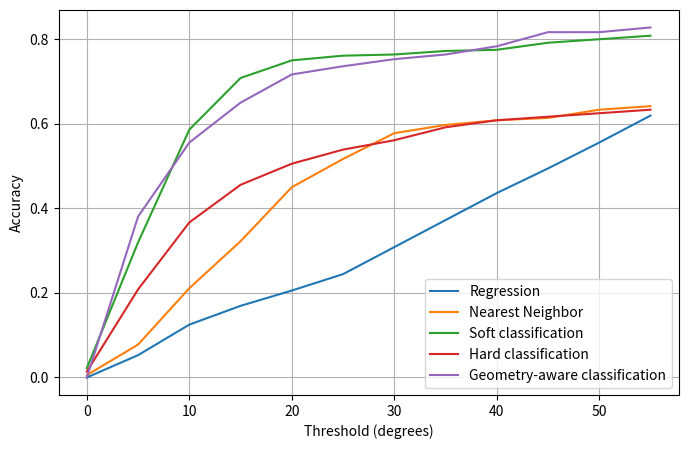
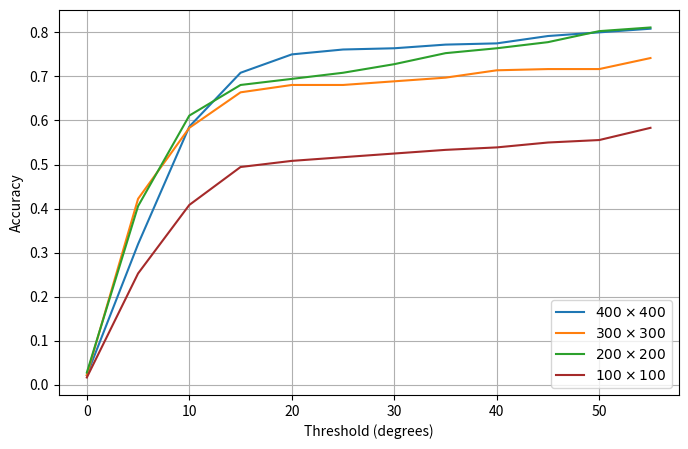
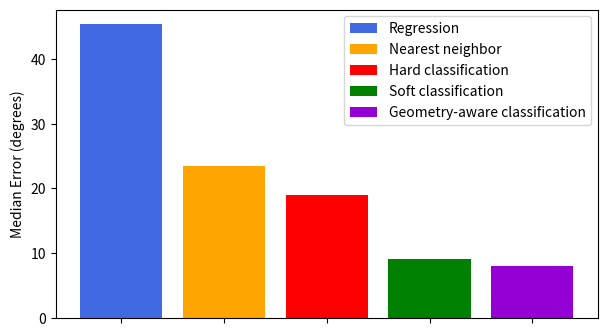
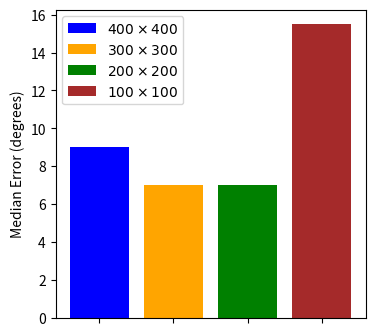

Source code (Python) for these figures, in order:
import numpy as np
from matplotlib import pyplot as plt

print("INFO: Plotting...")
thresholds = [theta for theta in range(0, 60, 5)]

medErr_regression = 45.3841
acc_regression = [0.0000, 0.0528, 0.1250, 0.1694, 0.2056, 0.2444, 0.3083, 0.3722, 0.4361, 0.4944, 0.5556, 0.6194]
medErr_knn =  23.5
acc_knn = [0.0056, 0.0778, 0.2111, 0.3222, 0.4500, 0.5167, 0.5778, 0.5972, 0.6083, 0.6139, 0.6333, 0.6417]
medErr_soft_classification = 9.0
acc_soft_classification = [0.0222, 0.3194, 0.5861, 0.7083, 0.7500, 0.7611, 0.7639, 0.7722, 0.7750, 0.7917, 0.8000, 0.8083]
medErr_hard_classification = 19.0
acc_hard_classification = [0.0139, 0.2083, 0.3667, 0.4556, 0.5056, 0.5389, 0.5611, 0.5917, 0.6083, 0.6167, 0.6250, 0.6333]
medErr_geom_loss = 8.0
acc_geom_loss = [0.0000, 0.3806, 0.5556, 0.6500, 0.7167, 0.7361, 0.7528, 0.7639, 0.7833, 0.8167, 0.8167, 0.8278]
medErr_soft_classification_300x300 = 7.0
acc_soft_classification_300x300 = [0.0222, 0.4222, 0.5833, 0.6639, 0.6806, 0.6806, 0.6889,  0.6972, 0.7139, 0.7167, 0.7167, 0.7417]
medErr_soft_classification_200x200 = 7.0
acc_soft_classification_200x200 = [0.0278, 0.4056, 0.6111, 0.6806, 0.6944, 0.7083, 0.7278, 0.7528, 0.7639, 0.7778, 0.8028, 0.8111]
medErr_soft_classification_100x100 = 15.5
acc_soft_classification_100x100 = [0.0167, 0.2528, 0.4083, 0.4944, 0.5083, 0.5167, 0.5250, 0.5333, 0.5389, 0.5500, 0.5556, 0.5833]

plt.figure(figsize=[8, 5])
#plt.title("Azimuth estimation - Accuracy")
plt.ylabel("Accuracy")
plt.xlabel("Threshold (degrees)")

plt.plot(thresholds, acc_regression, label="Regression")
plt.plot(thresholds, acc_knn, label="Nearest Neighbor")
plt.plot(thresholds, acc_soft_classification, label="Soft classification")
plt.plot(thresholds, acc_hard_classification, label="Hard classification")
plt.plot(thresholds, acc_geom_loss, label="Geometry-aware classification")
plt.legend(loc="lower right")
plt.grid(True)
plt.savefig("azimuth_accuracy.png")

plt.figure(figsize=[8, 5])
#plt.title("Azimuth estimation accuracy- Multiscale input size")
plt.ylabel("Accuracy")
plt.xlabel("Threshold (degrees)")

plt.plot(thresholds, acc_soft_classification, label=r"$400 \times 400$")
plt.plot(thresholds, acc_soft_classification_300x300, label=r"$300 \times 300$")
plt.plot(thresholds, acc_soft_classification_200x200, label=r"$200 \times 200$")
plt.plot(thresholds, acc_soft_classification_100x100, color="brown", label=r"$100 \times 100$")
plt.legend(loc="lower right")
plt.grid(True)
plt.savefig("azimuth_accuracy_multiscale.png")


medErrs = [medErr_regression, medErr_knn, medErr_hard_classification, medErr_soft_classification, medErr_geom_loss]

medErrs_multiscale = [medErr_soft_classification, medErr_soft_classification_300x300, medErr_soft_classification_200x200, medErr_soft_classification_100x100]

plt.figure(figsize=[7, 4])
#plt.title("Azimuth estimation - Median Error")
plt.ylabel("Median Error (degrees)")
plt.bar(0, medErrs[0], color="royalblue", label="Regression")
plt.bar(1, medErrs[1], color="orange", label="Nearest neighbor")
plt.bar(2, medErrs[2], color="r", label="Hard classification")
plt.bar(3, medErrs[3], color="g", label="Soft classification")
plt.bar(4, medErrs[4], color="darkviolet", label="Geometry-aware classification")

plt.xticks([0, 1, 2, 3, 4], [])
plt.legend(loc="upper right")
plt.savefig("azimuth_mederr.png")

plt.figure(figsize=[4, 4])
#plt.title("Azimuth estimation Median Error - Multiscale input size")
plt.ylabel("Median Error (degrees)")
plt.bar(0, medErrs_multiscale[0], color="b", label=r"$400 \times 400$")
plt.bar(1, medErrs_multiscale[1], color="orange", label=r"$300\times 300$")
plt.bar(2, medErrs_multiscale[2], color="g", label=r"$200\times 200$")
plt.bar(3, medErrs_multiscale[3], color="brown", label=r"$100 \times 100$")
#plt.bar(3, medErrs_multiscale[3], color="g", label="Soft classification")
plt.xticks([0, 1, 2, 3], [])
plt.legend(loc="upper left")
plt.savefig("azimuth_mederr_multiscale.png")

print("Done!")